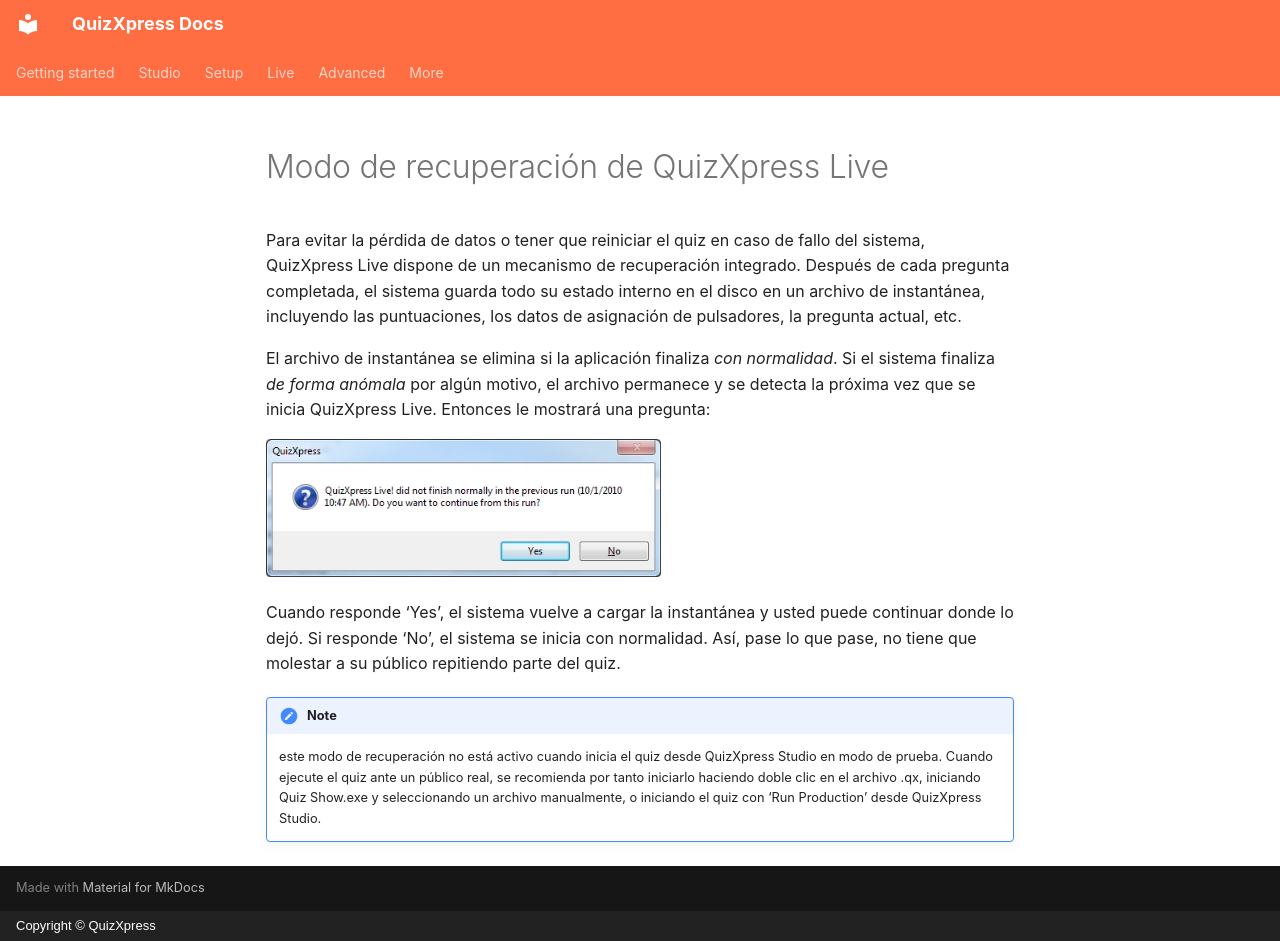

repository: gameshowcrew/quizxpress-docs · page: advanced/quizxpress-live-recovery-mode.es/index.html · generator: mkdocs · copyright: Copyright © QuizXpress

# Modo de recuperación de QuizXpress Live

Para evitar la pérdida de datos o tener que reiniciar el quiz en caso de fallo del sistema, QuizXpress Live dispone de un mecanismo de recuperación integrado. Después de cada pregunta completada, el sistema guarda todo su estado interno en el disco en un archivo de instantánea, incluyendo las puntuaciones, los datos de asignación de pulsadores, la pregunta actual, etc.

El archivo de instantánea se elimina si la aplicación finaliza *con normalidad*. Si el sistema finaliza *de forma anómala* por algún motivo, el archivo permanece y se detecta la próxima vez que se inicia QuizXpress Live. Entonces le mostrará una pregunta:

![](../assets/images/image473.webp){ width="395" loading=lazy }

Cuando responde ‘Yes’, el sistema vuelve a cargar la instantánea y usted puede continuar donde lo dejó. Si responde ‘No’, el sistema se inicia con normalidad. Así, pase lo que pase, no tiene que molestar a su público repitiendo parte del quiz.

!!! note

    este modo de recuperación no está activo cuando inicia el quiz desde QuizXpress Studio en modo de prueba. Cuando ejecute el quiz ante un público real, se recomienda por tanto iniciarlo haciendo doble clic en el archivo .qx, iniciando Quiz Show.exe y seleccionando un archivo manualmente, o iniciando el quiz con ‘Run Production’ desde QuizXpress Studio.
